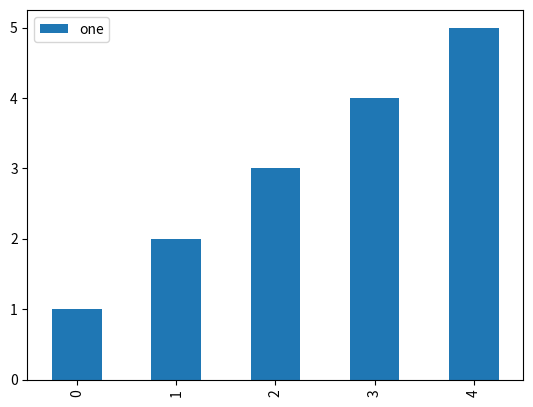

Recreate this plot in Python.
def plot():
    try:
        import pandas as pd
        import numpy as np
        import matplotlib.pyplot as plt
    except ModuleNotFoundError:
        return

    df = pd.DataFrame(np.array([1, 2, 3, 4, 5]),
                      columns=['one'])

    df.plot(kind='bar')

    plt.show()


plot()
